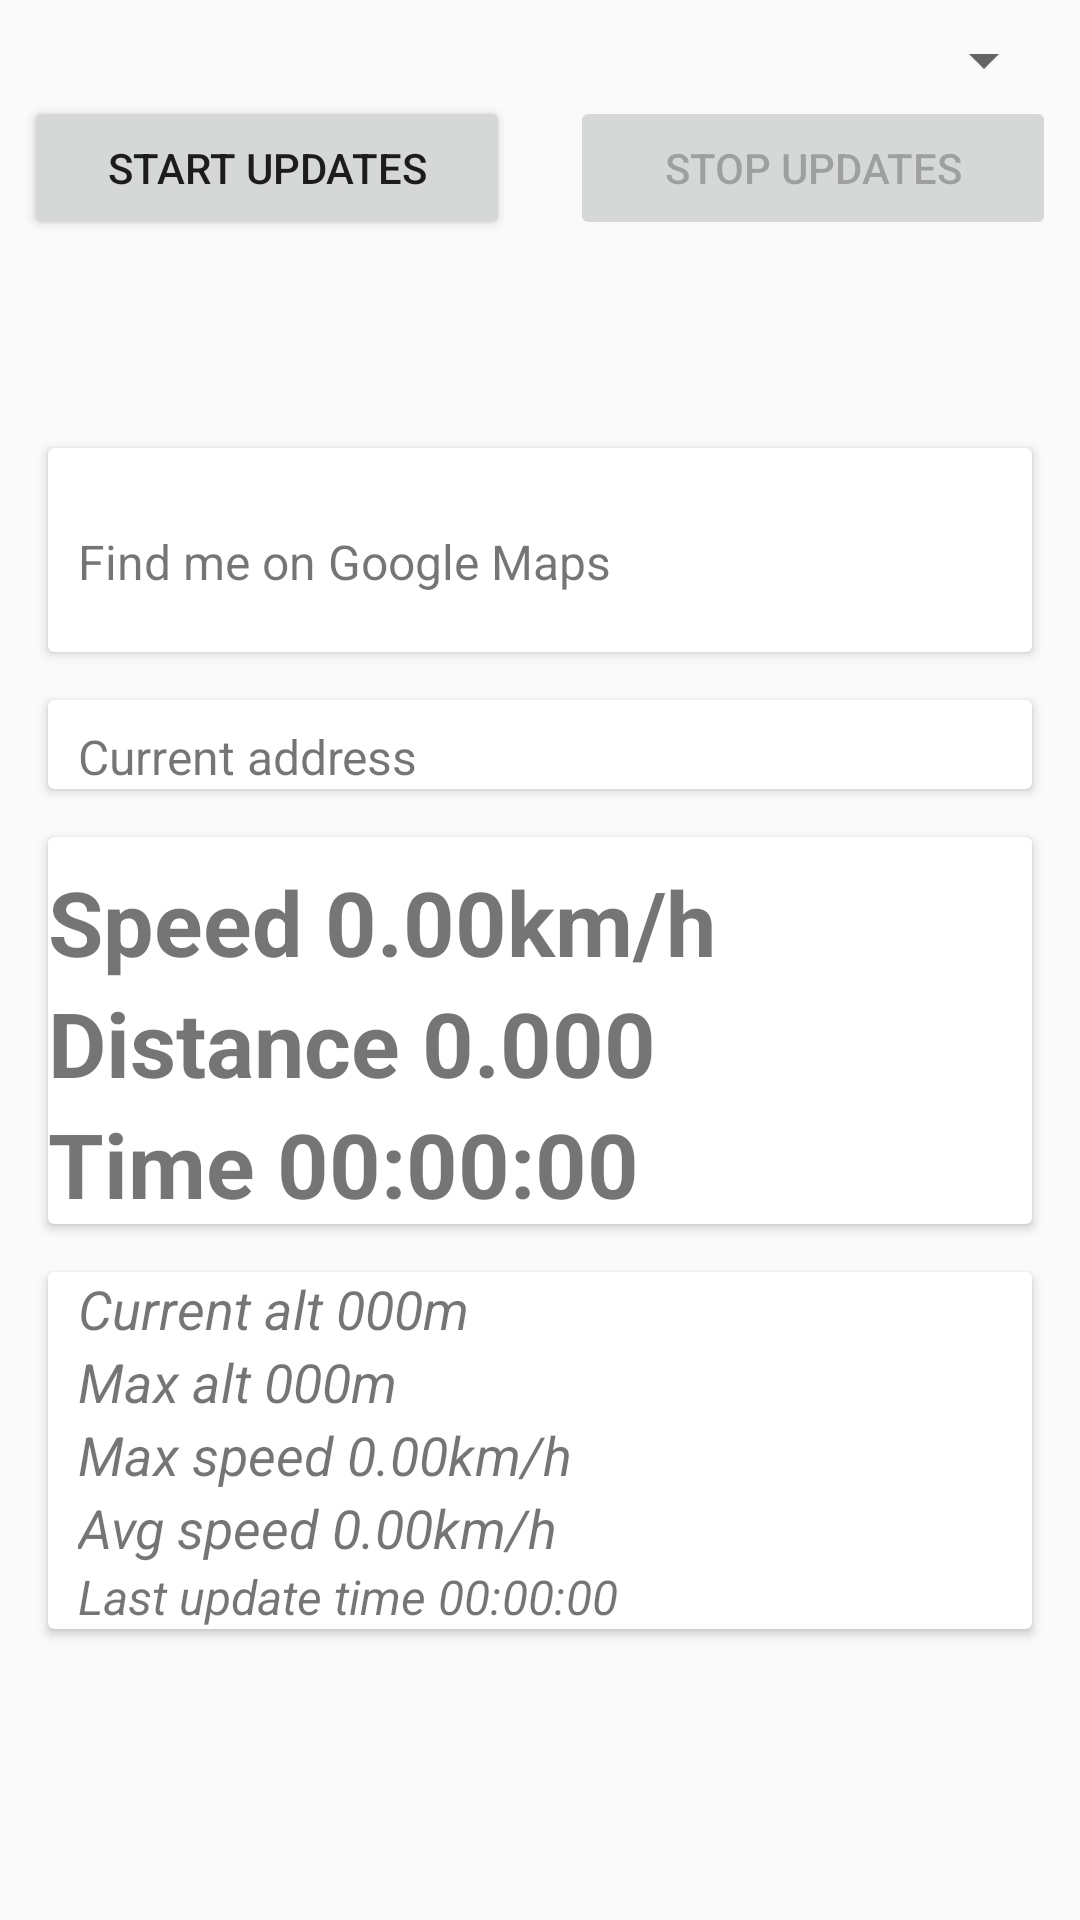

Write the Android layout XML for this screen, with the resource values it uses.
<!-- AndroidManifest.xml: application theme AppTheme -->
<!-- res/layout/fragment_real_time.xml -->
<ScrollView xmlns:android="http://schemas.android.com/apk/res/android"

    xmlns:app="http://schemas.android.com/apk/res-auto"
    xmlns:tools="http://schemas.android.com/tools"
    android:id="@+id/fragment_real_time"
    android:layout_width="match_parent"
    android:layout_height="match_parent">

    <LinearLayout
        android:layout_width="match_parent"
        android:layout_height="wrap_content"
        android:orientation="vertical"
        android:padding="8dp"
        app:layout_behavior="@string/appbar_scrolling_view_behavior"
        tools:context=".RealTimeFragment">

        <Spinner
            android:id="@+id/run_type_spinner"
            android:layout_width="fill_parent"
            android:layout_height="wrap_content"
            android:prompt="@string/Run_types" />

        <LinearLayout
            android:layout_width="match_parent"
            android:layout_height="wrap_content"
            android:baselineAligned="false"
            android:orientation="horizontal">

            <Button
                android:id="@+id/start_updates_button"
                android:layout_width="0dp"
                android:layout_height="wrap_content"
                android:layout_marginEnd="10dp"
                android:layout_marginRight="10dp"
                android:layout_weight="1"
                android:gravity="center"
                android:text="@string/start_updates" />

            <Button
                android:id="@+id/stop_updates_button"
                android:layout_width="0dp"
                android:layout_height="wrap_content"
                android:layout_marginLeft="@dimen/small_margin"
                android:layout_marginStart="@dimen/small_margin"
                android:layout_weight="1"
                android:enabled="false"
                android:gravity="center"
                android:text="@string/stop_updates" />
        </LinearLayout>

        <LinearLayout
            android:layout_width="match_parent"
            android:layout_height="wrap_content"
            android:layout_marginTop="10dp"
            android:baselineAligned="false"
            android:orientation="horizontal">

            <TextView
                android:id="@+id/run_number"
                android:layout_width="wrap_content"
                android:layout_height="wrap_content"
                android:layout_gravity="center"
                android:layout_marginLeft="@dimen/small_margin"
                android:layout_marginStart="@dimen/small_margin"
                android:textSize="@dimen/default_text_size" />

            <TextView
                android:id="@+id/interval"
                android:layout_width="wrap_content"
                android:layout_height="wrap_content"
                android:layout_gravity="center"
                android:layout_marginLeft="@dimen/small_margin"
                android:layout_marginStart="@dimen/small_margin"
                android:textSize="@dimen/default_text_size" />
        </LinearLayout>

        <LinearLayout
            android:layout_width="match_parent"
            android:layout_height="wrap_content"
            android:layout_marginTop="8dp"
            android:baselineAligned="false"
            android:orientation="horizontal">

            <TextView
                android:id="@+id/delete_loops"
                android:layout_width="wrap_content"
                android:layout_height="wrap_content"
                android:layout_gravity="center"
                android:layout_marginLeft="@dimen/small_margin"
                android:layout_marginStart="@dimen/small_margin"
                android:textSize="@dimen/default_text_size" />

            <TextView
                android:id="@+id/nomove_loops"
                android:layout_width="wrap_content"
                android:layout_height="wrap_content"
                android:layout_gravity="center"
                android:layout_marginLeft="@dimen/small_margin"
                android:layout_marginStart="@dimen/small_margin"
                android:textSize="@dimen/default_text_size" />
        </LinearLayout>

        <androidx.cardview.widget.CardView
            android:layout_width="match_parent"
            android:layout_height="match_parent"
            android:layout_margin="8dp">

            <LinearLayout
                android:layout_width="match_parent"
                android:layout_height="wrap_content"
                android:layout_marginTop="8dp"
                android:baselineAligned="false"
                android:orientation="horizontal">

                <TextView
                    android:layout_width="wrap_content"
                    android:layout_height="wrap_content"
                    android:layout_gravity="center_vertical"
                    android:layout_marginLeft="@dimen/small_margin"
                    android:layout_marginStart="@dimen/small_margin"
                    android:text="@string/find_me_on_map"
                    android:textSize="@dimen/default_text_size" />

                <ImageView
                    android:id="@+id/locate_on_map"
                    android:layout_width="60dp"
                    android:layout_height="60dp"
                    android:src="@drawable/location_mark02" />

            </LinearLayout>
        </androidx.cardview.widget.CardView>

        <androidx.cardview.widget.CardView
            android:layout_width="match_parent"
            android:layout_height="match_parent"
            android:layout_margin="8dp">

            <LinearLayout
                android:layout_width="match_parent"
                android:layout_height="wrap_content"
                android:layout_marginTop="8dp"
                android:baselineAligned="false"
                android:orientation="vertical">

                <TextView
                    android:id="@+id/address_text"
                    android:layout_width="wrap_content"
                    android:layout_height="wrap_content"
                    android:layout_marginLeft="@dimen/small_margin"
                    android:layout_marginStart="@dimen/small_margin"
                    android:text="Current address"
                    android:textSize="@dimen/default_text_size" />
            </LinearLayout>
        </androidx.cardview.widget.CardView>

        <androidx.cardview.widget.CardView
            android:layout_width="match_parent"
            android:layout_height="match_parent"
            android:layout_margin="8dp">


            <LinearLayout
                android:layout_width="match_parent"
                android:layout_height="wrap_content"
                android:layout_marginTop="8dp"
                android:orientation="vertical">

                <TextView
                    android:id="@+id/speed_text"
                    android:layout_width="wrap_content"
                    android:layout_height="wrap_content"
                    android:text="Speed 0.00km/h"
                    android:textSize="@dimen/bold_text_size"
                    android:textStyle="bold" />

                <TextView
                    android:id="@+id/total_distance"
                    android:layout_width="wrap_content"
                    android:layout_height="wrap_content"

                    android:text="Distance 0.000"
                    android:textSize="30sp"
                    android:textStyle="bold" />

                <TextView
                    android:id="@+id/total_time"
                    android:layout_width="wrap_content"
                    android:layout_height="wrap_content"

                    android:text="Time 00:00:00"
                    android:textSize="30sp"
                    android:textStyle="bold" />

            </LinearLayout>

        </androidx.cardview.widget.CardView>

        <androidx.cardview.widget.CardView
            android:layout_width="match_parent"
            android:layout_height="match_parent"
            android:layout_margin="8dp">

            <LinearLayout
                android:layout_width="match_parent"
                android:layout_height="wrap_content"
                android:baselineAligned="false"
                android:orientation="vertical">

                <TextView
                    android:id="@+id/altitude_text"
                    android:layout_width="wrap_content"
                    android:layout_height="wrap_content"
                    android:layout_marginLeft="@dimen/small_margin"
                    android:layout_marginStart="@dimen/small_margin"
                    android:text="Current alt 000m"
                    android:textSize="18sp"
                    android:textStyle="italic" />

                <TextView
                    android:id="@+id/max_alt"
                    android:layout_width="wrap_content"
                    android:layout_height="wrap_content"
                    android:layout_marginLeft="@dimen/small_margin"
                    android:layout_marginStart="@dimen/small_margin"
                    android:text="Max alt 000m"
                    android:textSize="18sp"
                    android:textStyle="italic" />

                <TextView
                    android:id="@+id/max_speed"
                    android:layout_width="wrap_content"
                    android:layout_height="wrap_content"
                    android:layout_marginLeft="@dimen/small_margin"
                    android:layout_marginStart="@dimen/small_margin"
                    android:text="Max speed 0.00km/h"
                    android:textSize="18sp"
                    android:textStyle="italic" />

                <TextView
                    android:id="@+id/avg_speed"
                    android:layout_width="wrap_content"
                    android:layout_height="wrap_content"
                    android:layout_marginLeft="@dimen/small_margin"
                    android:layout_marginStart="@dimen/small_margin"
                    android:text="Avg speed 0.00km/h"
                    android:textSize="18sp"
                    android:textStyle="italic" />


                <TextView
                    android:id="@+id/last_update_time_text"
                    android:layout_width="wrap_content"
                    android:layout_height="wrap_content"
                    android:layout_marginLeft="@dimen/small_margin"
                    android:layout_marginStart="@dimen/small_margin"
                    android:text="Last update time 00:00:00"
                    android:textSize="@dimen/default_text_size"
                    android:textStyle="italic" />


            </LinearLayout>
        </androidx.cardview.widget.CardView>

        <TextView
            android:id="@+id/location_inadequate_warning"
            android:layout_width="match_parent"
            android:layout_height="wrap_content"
            android:text="@string/location_settings_inadequate_warning"
            android:visibility="invisible" />

    </LinearLayout>
</ScrollView>
<!-- resources referenced by this layout -->
<resources>
  <dimen name="bold_text_size">30sp</dimen>
  <dimen name="default_text_size">16sp</dimen>
  <dimen name="small_margin">10dp</dimen>
  <string name="Run_types">Run Types</string>
  <string name="find_me_on_map">Find me on Google Maps</string>
  <string name="location_settings_inadequate_warning">The location settings on the device are not
          adequate to run this sample. Fix in Settings.</string>
  <string name="start_updates">Start updates</string>
  <string name="stop_updates">Stop updates</string>
  <style name="AppTheme" parent="Theme.AppCompat.Light.DarkActionBar">
          
          <item name="colorPrimary">@color/colorPrimary</item>
          <item name="colorPrimaryDark">@color/colorPrimaryDark</item>
          <item name="colorAccent">@color/colorAccent</item>
          <item name="windowActionBar">false</item>
          <item name="windowNoTitle">true</item>
          
  
      </style>
  <color name="colorPrimary">#009688</color>
  <color name="colorPrimaryDark">#00695C</color>
  <color name="colorAccent">#FF4081</color>
</resources>
